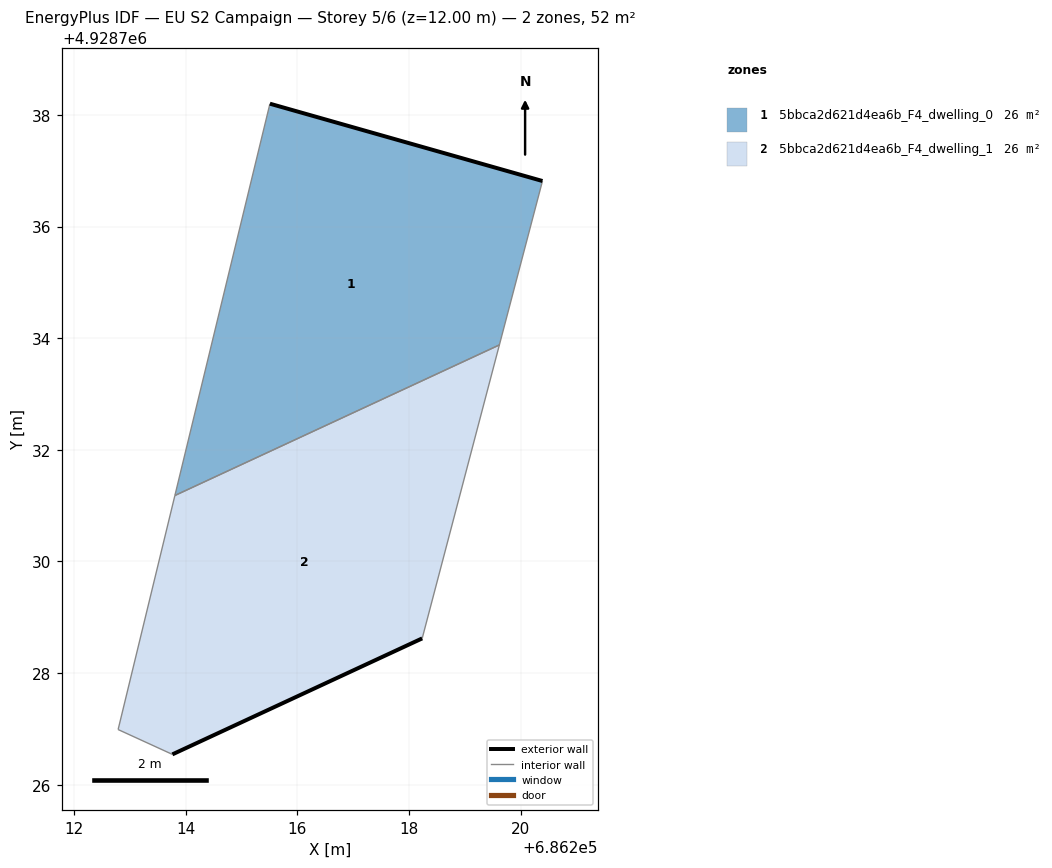
=== STOREY PLAN SPEC (per zone: floor XY polygon, exterior-wall plan segments, windows/doors) ===
zone 1: 5bbca2d621d4ea6b_F4_dwelling_0  (25.8 m²)
  floor: (686219.62, 4928733.88) (686220.39, 4928736.82) (686215.51, 4928738.20) (686213.81, 4928731.18)
  exterior wall: (686215.51, 4928738.20) – (686220.39, 4928736.82)  [5.1 m]
  interior walls: 3
zone 2: 5bbca2d621d4ea6b_F4_dwelling_1  (26.0 m²)
  floor: (686218.24, 4928728.62) (686219.62, 4928733.88) (686213.81, 4928731.18) (686212.79, 4928726.99) (686213.76, 4928726.54)
  exterior wall: (686218.24, 4928728.62) – (686213.76, 4928726.54)  [4.9 m]
  interior walls: 4

=== DERIVED (storey summary) ===
Building: EU S2 Campaign
Storey: 5 of 6  (floor level z = 12.00 m)
Storey gross floor area: 51.8 m²
Zones on this storey: 2
  - 5bbca2d621d4ea6b_F4_dwelling_0: floor 25.8 m²; exterior wall 5.1 m (15.2 m²); WWR 0.0%
  - 5bbca2d621d4ea6b_F4_dwelling_1: floor 26.0 m²; exterior wall 4.9 m (14.8 m²); WWR 0.0%
Zone adjacency (shared interzone walls):
  - 5bbca2d621d4ea6b_F4_dwelling_0 ↔ 5bbca2d621d4ea6b_F4_dwelling_1